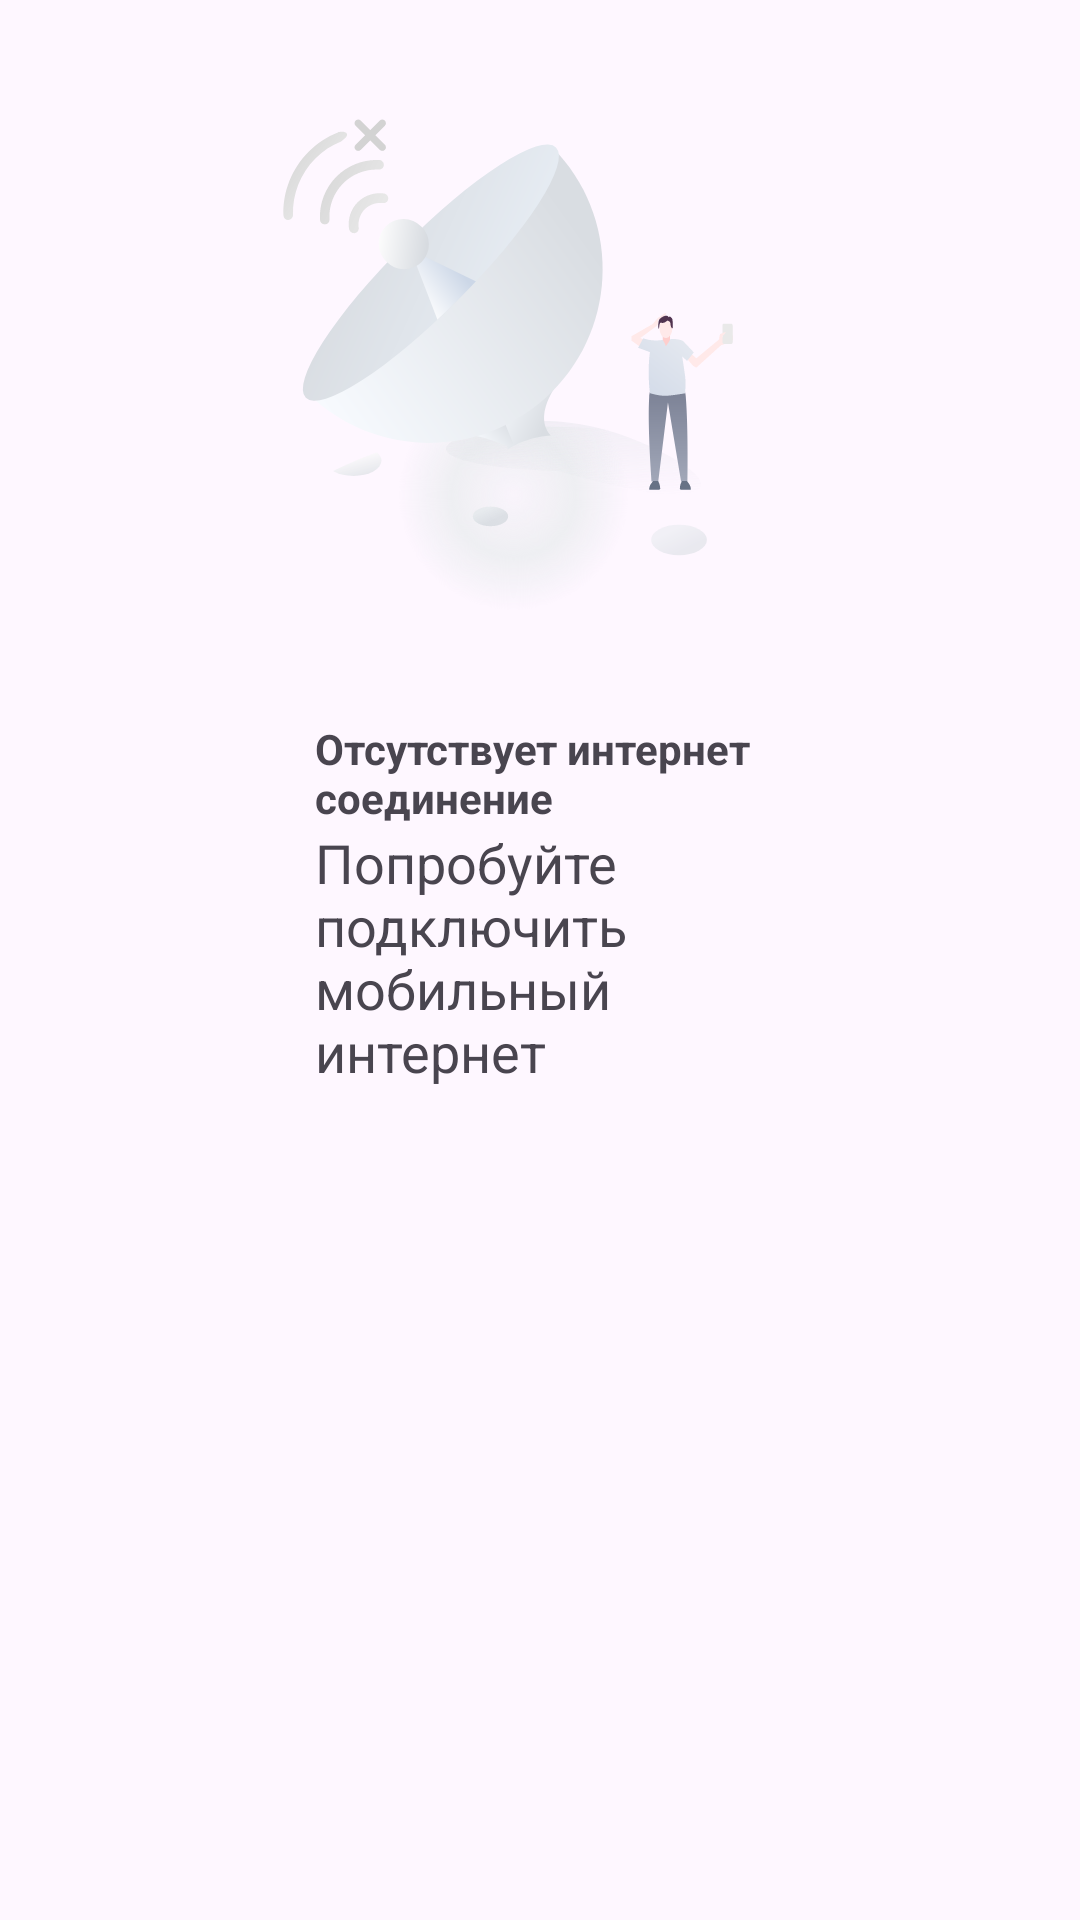

The Android layout XML behind this screen, and the referenced resources:
<!-- AndroidManifest.xml: application theme Theme.Ecomarket -->
<!-- res/layout/no_network_bottomsheet.xml -->
<?xml version="1.0" encoding="utf-8"?>
<androidx.constraintlayout.widget.ConstraintLayout xmlns:android="http://schemas.android.com/apk/res/android"
    android:layout_width="match_parent"
    android:layout_height="match_parent"
    xmlns:app="http://schemas.android.com/apk/res-auto">
    
    <ImageView
        android:id="@+id/image"
        android:layout_width="224dp"
        android:layout_height="224dp"
        android:src="@drawable/ic_network_connection"
        app:layout_constraintStart_toStartOf="parent"
        app:layout_constraintTop_toTopOf="parent"
        app:layout_constraintEnd_toEndOf="parent"/>

    <LinearLayout
        android:layout_width="wrap_content"
        android:layout_height="wrap_content"
        android:orientation="vertical"
        android:layout_marginTop="16dp"
        app:layout_constraintTop_toBottomOf="@id/image"
        app:layout_constraintStart_toStartOf="parent"
        app:layout_constraintEnd_toEndOf="parent">
        <TextView
            android:layout_width="150dp"
            android:layout_height="wrap_content"
            android:text="@string/no_network"
            android:layout_gravity="center"
            android:textStyle="bold"/>
        <TextView
            android:layout_width="150dp"
            android:layout_height="wrap_content"
            android:text="@string/try_again"
            android:textSize="18sp"/>

    </LinearLayout>

</androidx.constraintlayout.widget.ConstraintLayout>
<!-- resources referenced by this layout -->
<resources>
  <!-- drawable ic_network_connection: vector/xml drawable (drawable, 14506 chars, omitted) -->
  <string name="no_network">Отсутствует интернет соединение</string>
  <string name="try_again">Попробуйте подключить мобильный интернет</string>
  <style name="Theme.Ecomarket" parent="Base.Theme.Ecomarket" />
  <style name="Base.Theme.Ecomarket" parent="Theme.Material3.DayNight.NoActionBar">
          
          
      </style>
</resources>
